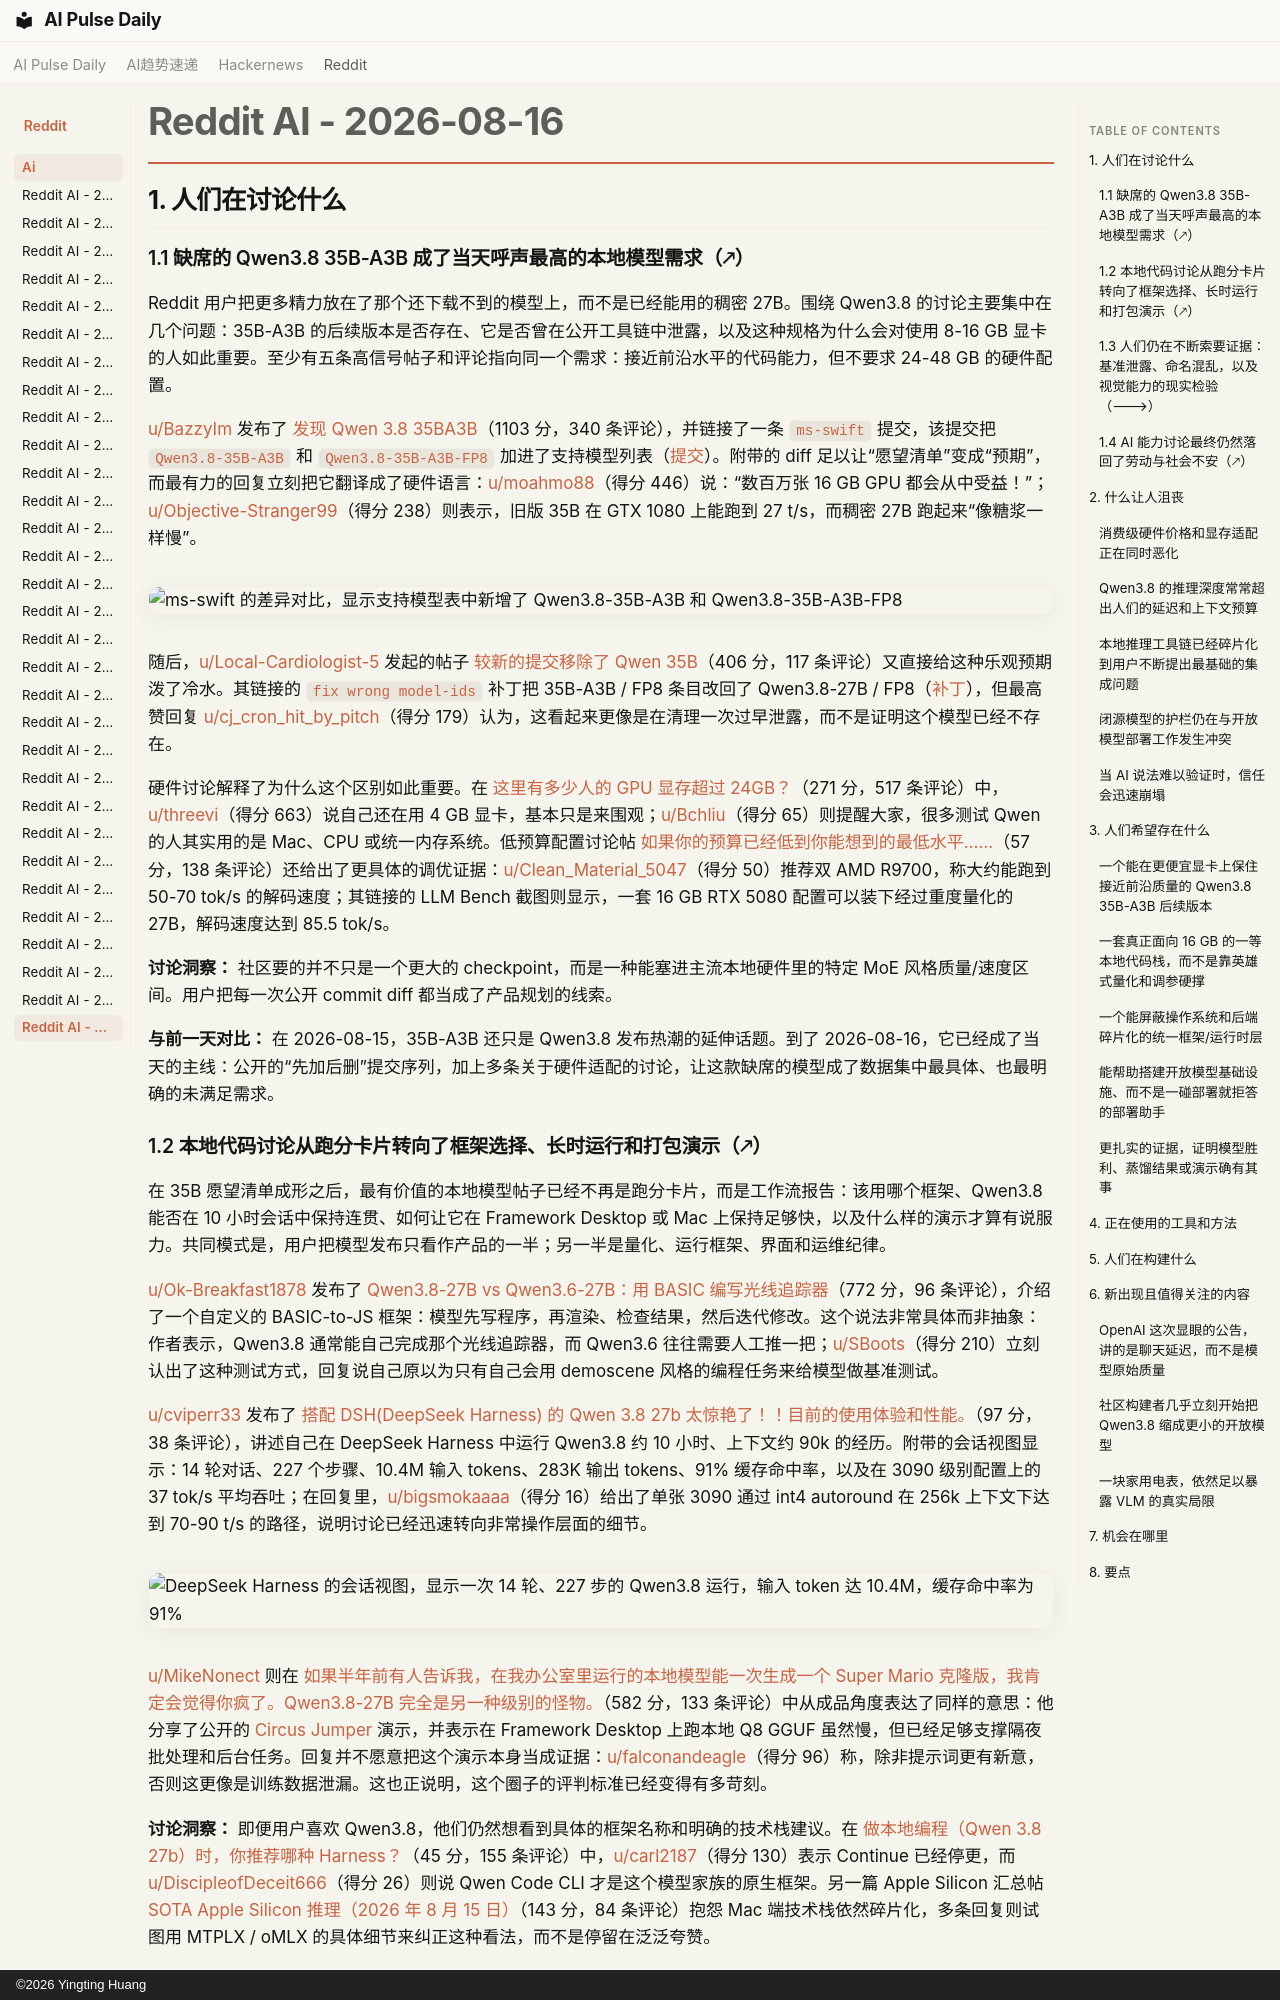

repository: vibewatch/vibewatch.github.io · page: reddit/ai/2026-08-16.zh/index.html · generator: mkdocs · copyright: ©2026 Yingting Huang

# Reddit AI - 2026-08-16

## 1. 人们在讨论什么

### 1.1 缺席的 Qwen3.8 35B-A3B 成了当天呼声最高的本地模型需求（🡕）

Reddit 用户把更多精力放在了那个还下载不到的模型上，而不是已经能用的稠密 27B。围绕 Qwen3.8 的讨论主要集中在几个问题：35B-A3B 的后续版本是否存在、它是否曾在公开工具链中泄露，以及这种规格为什么会对使用 8-16 GB 显卡的人如此重要。至少有五条高信号帖子和评论指向同一个需求：接近前沿水平的代码能力，但不要求 24-48 GB 的硬件配置。

[u/BazzyIm](https://www.reddit.com/user/BazzyIm) 发布了 [发现 Qwen 3.8 35BA3B](https://www.reddit.com/r/LocalLLaMA/comments/1voxppd/qwen_38_35ba3b_spotted/)（1103 分，340 条评论），并链接了一条 `ms-swift` 提交，该提交把 `Qwen3.8-35B-A3B` 和 `Qwen3.8-35B-A3B-FP8` 加进了支持模型列表（[提交](https://github.com/modelscope/ms-swift/commit/ab726e9d445a6520a70df2c831177d46adb1f589)）。附带的 diff 足以让“愿望清单”变成“预期”，而最有力的回复立刻把它翻译成了硬件语言：[u/moahmo88](https://www.reddit.com/user/moahmo88)（得分 446）说：“数百万张 16 GB GPU 都会从中受益！”；[u/Objective-Stranger99](https://www.reddit.com/user/Objective-Stranger99)（得分 238）则表示，旧版 35B 在 GTX 1080 上能跑到 27 t/s，而稠密 27B 跑起来“像糖浆一样慢”。

![ms-swift 的差异对比，显示支持模型表中新增了 Qwen3.8-35B-A3B 和 Qwen3.8-35B-A3B-FP8](https://preview.redd.it/xwbkbbj55ijh1.png?width=1554&format=png&auto=webp&s=abd354c8a6bef033d5fb8383c49e4a682ab22105)

随后，[u/Local-Cardiologist-5](https://www.reddit.com/user/Local-Cardiologist-5) 发起的帖子 [较新的提交移除了 Qwen 35B](https://www.reddit.com/r/LocalLLaMA/comments/1vpxbm8/newer_commits_removed_the_qwen_35b/)（406 分，117 条评论）又直接给这种乐观预期泼了冷水。其链接的 `fix wrong model-ids` 补丁把 35B-A3B / FP8 条目改回了 Qwen3.8-27B / FP8（[补丁](https://github.com/modelscope/ms-swift/commit/a45f1d4f73157ba59062a7fd1f55a40dae759156.patch)），但最高赞回复 [u/cj_cron_hit_by_pitch](https://www.reddit.com/user/cj_cron_hit_by_pitch)（得分 179）认为，这看起来更像是在清理一次过早泄露，而不是证明这个模型已经不存在。

硬件讨论解释了为什么这个区别如此重要。在 [这里有多少人的 GPU 显存超过 24GB？](https://www.reddit.com/r/LocalLLaMA/comments/1vpm70f/how_many_people_have_24gb_over_gpu_here/)（271 分，517 条评论）中，[u/threevi](https://www.reddit.com/user/threevi)（得分 663）说自己还在用 4 GB 显卡，基本只是来围观；[u/Bchliu](https://www.reddit.com/user/Bchliu)（得分 65）则提醒大家，很多测试 Qwen 的人其实用的是 Mac、CPU 或统一内存系统。低预算配置讨论帖 [如果你的预算已经低到你能想到的最低水平……](https://www.reddit.com/r/LocalLLaMA/comments/1vprm64/if_you_are_at_the_lowest_budget_which_you_can/)（57 分，138 条评论）还给出了更具体的调优证据：[u/Clean_Material_5047](https://www.reddit.com/user/Clean_Material_5047)（得分 50）推荐双 AMD R9700，称大约能跑到 50-70 tok/s 的解码速度；其链接的 LLM Bench 截图则显示，一套 16 GB RTX 5080 配置可以装下经过重度量化的 27B，解码速度达到 85.5 tok/s。

**讨论洞察：** 社区要的并不只是一个更大的 checkpoint，而是一种能塞进主流本地硬件里的特定 MoE 风格质量/速度区间。用户把每一次公开 commit diff 都当成了产品规划的线索。

**与前一天对比：** 在 2026-08-15，35B-A3B 还只是 Qwen3.8 发布热潮的延伸话题。到了 2026-08-16，它已经成了当天的主线：公开的“先加后删”提交序列，加上多条关于硬件适配的讨论，让这款缺席的模型成了数据集中最具体、也最明确的未满足需求。
